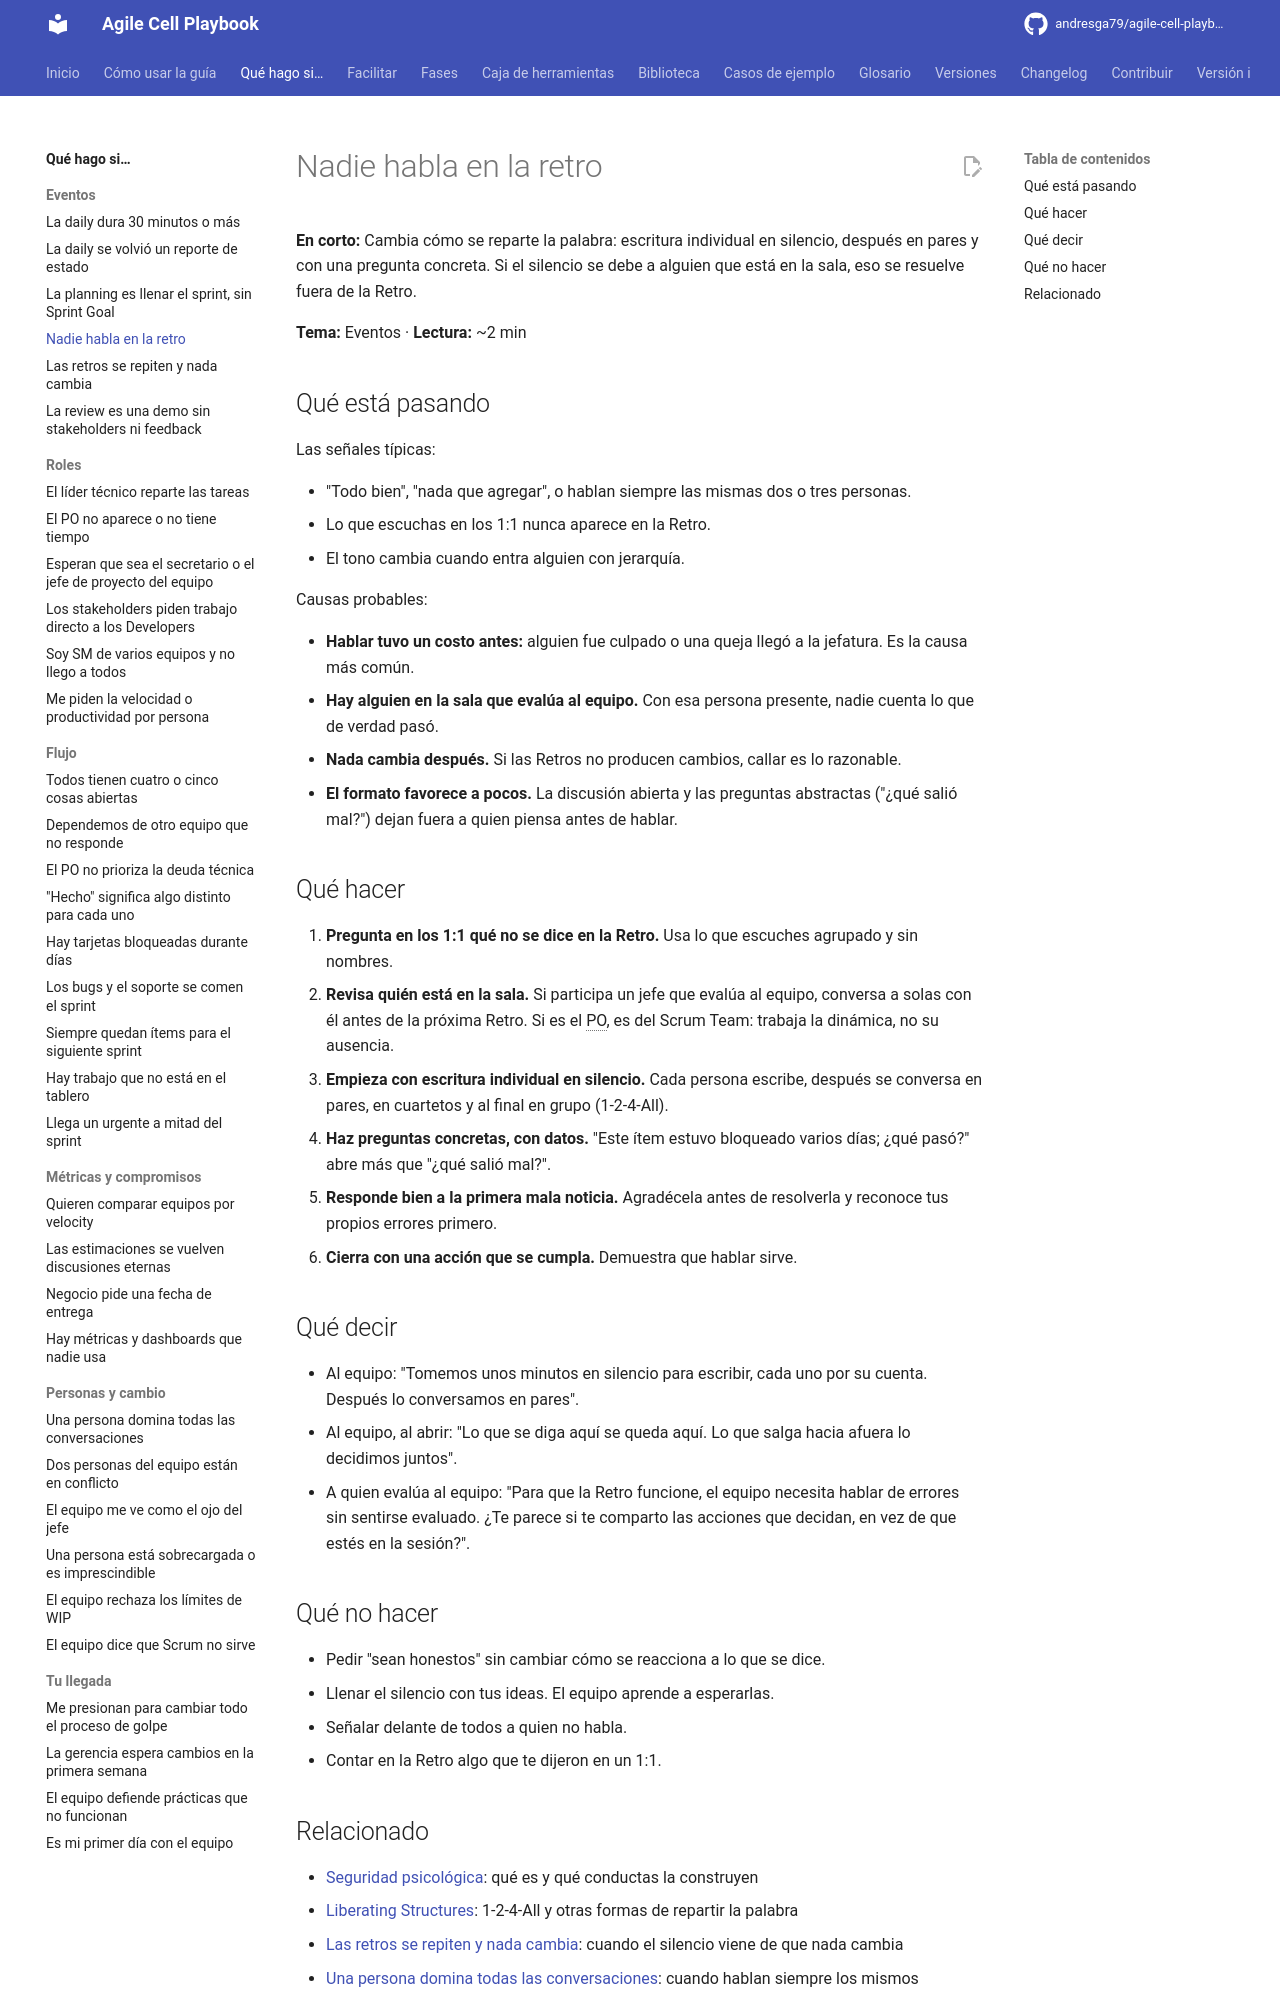

repository: andresga79/agile-cell-playbook · page: situaciones/retro-en-silencio/index.html · generator: mkdocs

# Nadie habla en la retro

**En corto:** Cambia cómo se reparte la palabra: escritura individual en silencio, después en pares y con una pregunta concreta. Si el silencio se debe a alguien que está en la sala, eso se resuelve fuera de la Retro.

**Tema:** Eventos · **Lectura:** ~2 min

## Qué está pasando

Las señales típicas:

- "Todo bien", "nada que agregar", o hablan siempre las mismas dos o tres personas.
- Lo que escuchas en los 1:1 nunca aparece en la Retro.
- El tono cambia cuando entra alguien con jerarquía.

Causas probables:

- **Hablar tuvo un costo antes:** alguien fue culpado o una queja llegó a la jefatura. Es la causa más común.
- **Hay alguien en la sala que evalúa al equipo.** Con esa persona presente, nadie cuenta lo que de verdad pasó.
- **Nada cambia después.** Si las Retros no producen cambios, callar es lo razonable.
- **El formato favorece a pocos.** La discusión abierta y las preguntas abstractas ("¿qué salió mal?") dejan fuera a quien piensa antes de hablar.

## Qué hacer

1. **Pregunta en los 1:1 qué no se dice en la Retro.** Usa lo que escuches agrupado y sin nombres.
2. **Revisa quién está en la sala.** Si participa un jefe que evalúa al equipo, conversa a solas con él antes de la próxima Retro. Si es el PO, es del Scrum Team: trabaja la dinámica, no su ausencia.
3. **Empieza con escritura individual en silencio.** Cada persona escribe, después se conversa en pares, en cuartetos y al final en grupo (1-2-4-All).
4. **Haz preguntas concretas, con datos.** "Este ítem estuvo bloqueado varios días; ¿qué pasó?" abre más que "¿qué salió mal?".
5. **Responde bien a la primera mala noticia.** Agradécela antes de resolverla y reconoce tus propios errores primero.
6. **Cierra con una acción que se cumpla.** Demuestra que hablar sirve.

## Qué decir

- Al equipo: "Tomemos unos minutos en silencio para escribir, cada uno por su cuenta. Después lo conversamos en pares".
- Al equipo, al abrir: "Lo que se diga aquí se queda aquí. Lo que salga hacia afuera lo decidimos juntos".
- A quien evalúa al equipo: "Para que la Retro funcione, el equipo necesita hablar de errores sin sentirse evaluado. ¿Te parece si te comparto las acciones que decidan, en vez de que estés en la sesión?".

## Qué no hacer

- Pedir "sean honestos" sin cambiar cómo se reacciona a lo que se dice.
- Llenar el silencio con tus ideas. El equipo aprende a esperarlas.
- Señalar delante de todos a quien no habla.
- Contar en la Retro algo que te dijeron en un 1:1.
